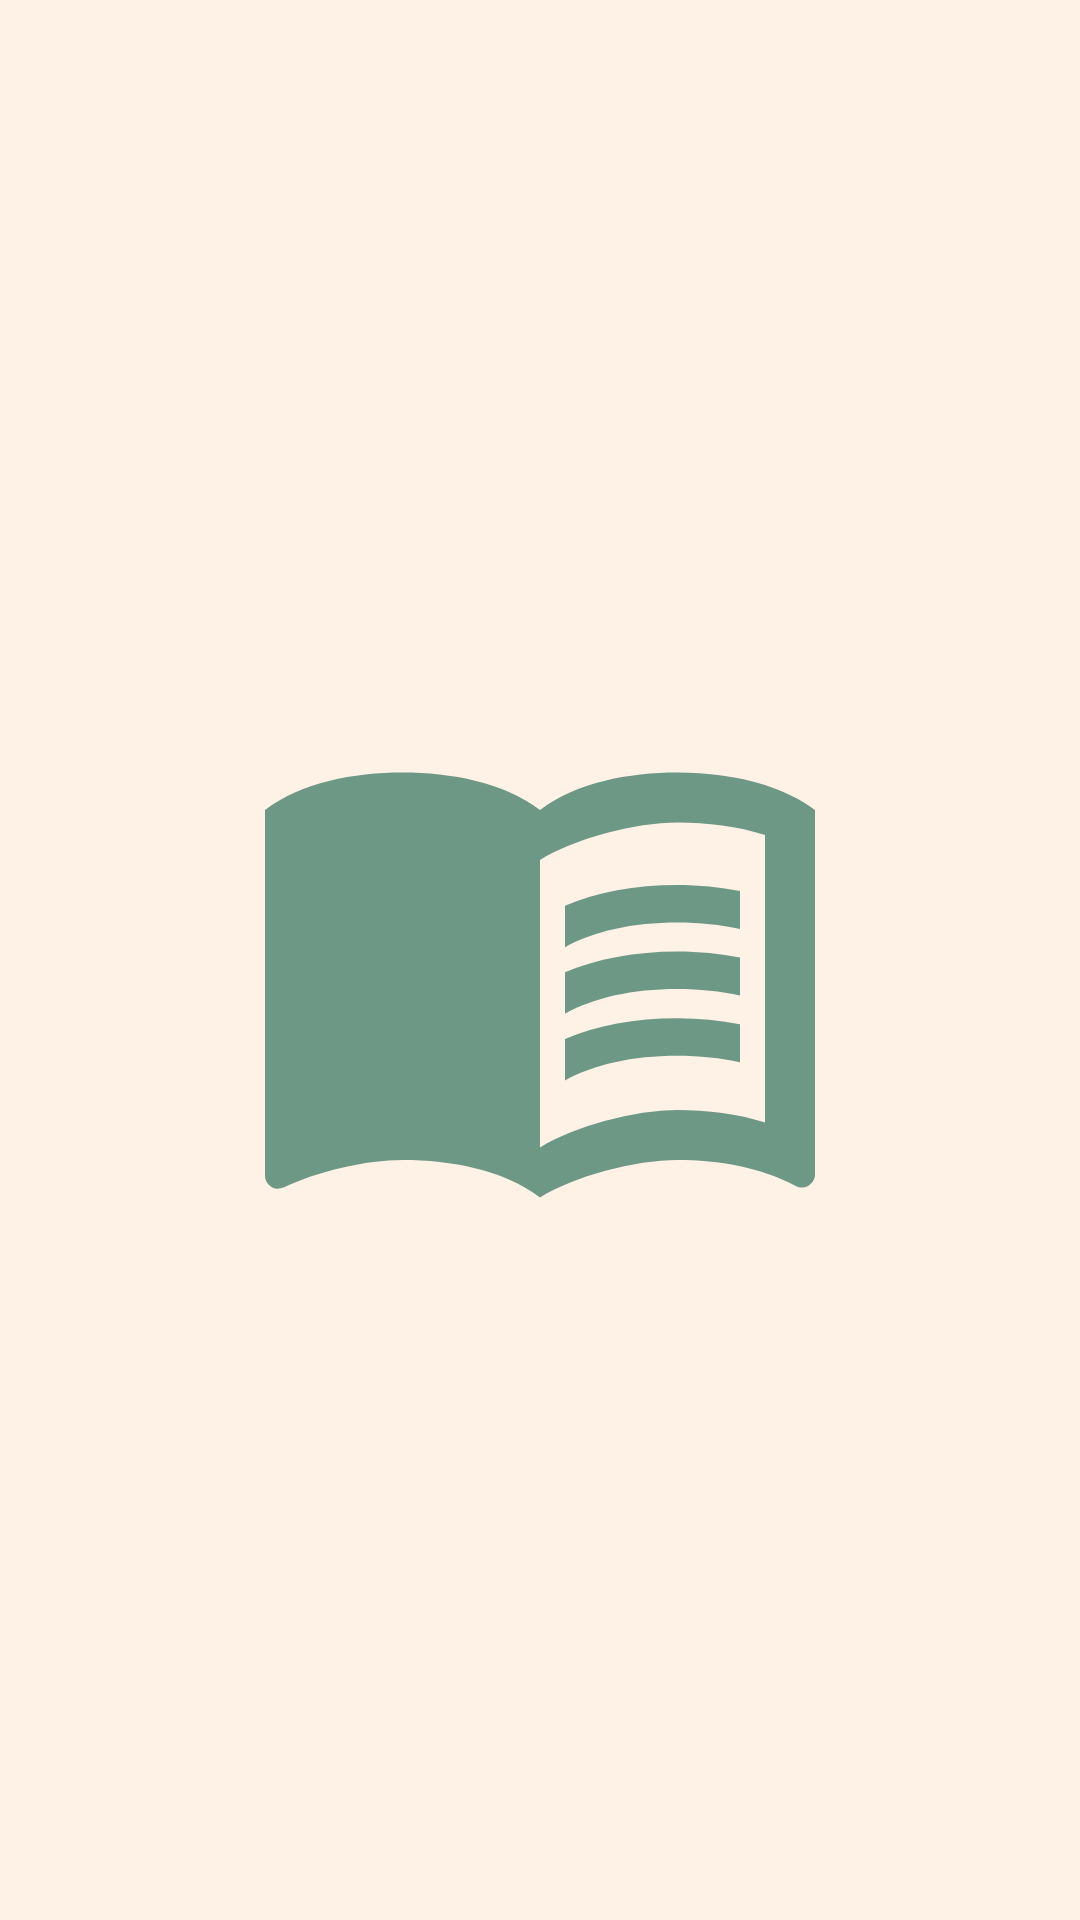

Here is an Android app screen rendered from its layout file. Give the layout XML and the strings, colors and styles it references.
<!-- AndroidManifest.xml: application theme Theme.AppTruyen -->
<!-- res/layout/activity_splash_screen.xml -->
<?xml version="1.0" encoding="utf-8"?>
<androidx.constraintlayout.widget.ConstraintLayout xmlns:android="http://schemas.android.com/apk/res/android"
    xmlns:app="http://schemas.android.com/apk/res-auto"
    xmlns:tools="http://schemas.android.com/tools"
    android:layout_width="match_parent"
    android:layout_height="match_parent"
    android:background="@color/bgr_splash"
    tools:context=".activity.SplashScreen">

    <ImageView
        android:layout_width="200dp"
        android:layout_height="200dp"
        android:src="@drawable/ic_splash"
        app:layout_constraintTop_toTopOf="parent"
        app:layout_constraintBottom_toBottomOf="parent"
        app:layout_constraintRight_toRightOf="parent"
        app:layout_constraintLeft_toLeftOf="parent"/>

</androidx.constraintlayout.widget.ConstraintLayout>
<!-- resources referenced by this layout -->
<resources>
  <color name="bgr_splash">#FEF1E6</color>
  <!-- drawable ic_splash (drawable) -->
  <vector android:height="24dp" android:tint="#6D9886"
      android:viewportHeight="24" android:viewportWidth="24"
      android:width="24dp" xmlns:android="http://schemas.android.com/apk/res/android">
      <path android:fillColor="@android:color/white" android:pathData="M21,5c-1.11,-0.35 -2.33,-0.5 -3.5,-0.5c-1.95,0 -4.05,0.4 -5.5,1.5c-1.45,-1.1 -3.55,-1.5 -5.5,-1.5S2.45,4.9 1,6v14.65c0,0.25 0.25,0.5 0.5,0.5c0.1,0 0.15,-0.05 0.25,-0.05C3.1,20.45 5.05,20 6.5,20c1.95,0 4.05,0.4 5.5,1.5c1.35,-0.85 3.8,-1.5 5.5,-1.5c1.65,0 3.35,0.3 4.75,1.05c0.1,0.05 0.15,0.05 0.25,0.05c0.25,0 0.5,-0.25 0.5,-0.5V6C22.4,5.55 21.75,5.25 21,5zM21,18.5c-1.1,-0.35 -2.3,-0.5 -3.5,-0.5c-1.7,0 -4.15,0.65 -5.5,1.5V8c1.35,-0.85 3.8,-1.5 5.5,-1.5c1.2,0 2.4,0.15 3.5,0.5V18.5z"/>
      <path android:fillColor="@android:color/white" android:pathData="M17.5,10.5c0.88,0 1.73,0.09 2.5,0.26V9.24C19.21,9.09 18.36,9 17.5,9c-1.7,0 -3.24,0.29 -4.5,0.83v1.66C14.13,10.85 15.7,10.5 17.5,10.5z"/>
      <path android:fillColor="@android:color/white" android:pathData="M13,12.49v1.66c1.13,-0.64 2.7,-0.99 4.5,-0.99c0.88,0 1.73,0.09 2.5,0.26V11.9c-0.79,-0.15 -1.64,-0.24 -2.5,-0.24C15.8,11.66 14.26,11.96 13,12.49z"/>
      <path android:fillColor="@android:color/white" android:pathData="M17.5,14.33c-1.7,0 -3.24,0.29 -4.5,0.83v1.66c1.13,-0.64 2.7,-0.99 4.5,-0.99c0.88,0 1.73,0.09 2.5,0.26v-1.52C19.21,14.41 18.36,14.33 17.5,14.33z"/>
  </vector>
  <style name="Theme.AppTruyen" parent="Theme.AppCompat.NoActionBar">
          
          <item name="colorPrimary">@color/background</item>
          <item name="colorPrimaryVariant">@color/background</item>
          <item name="colorOnPrimary">@color/white</item>
          
          <item name="colorSecondary">@color/teal_200</item>
          <item name="colorSecondaryVariant">@color/teal_700</item>
          <item name="colorOnSecondary">@color/black</item>
          
          <item name="android:statusBarColor" tools:targetApi="l">?attr/colorPrimaryVariant</item>
          
      </style>
  <color name="background">#212121</color>
  <color name="white">#FFFFFFFF</color>
  <color name="teal_200">#FF03DAC5</color>
  <color name="teal_700">#FF018786</color>
  <color name="black">#FF000000</color>
</resources>
